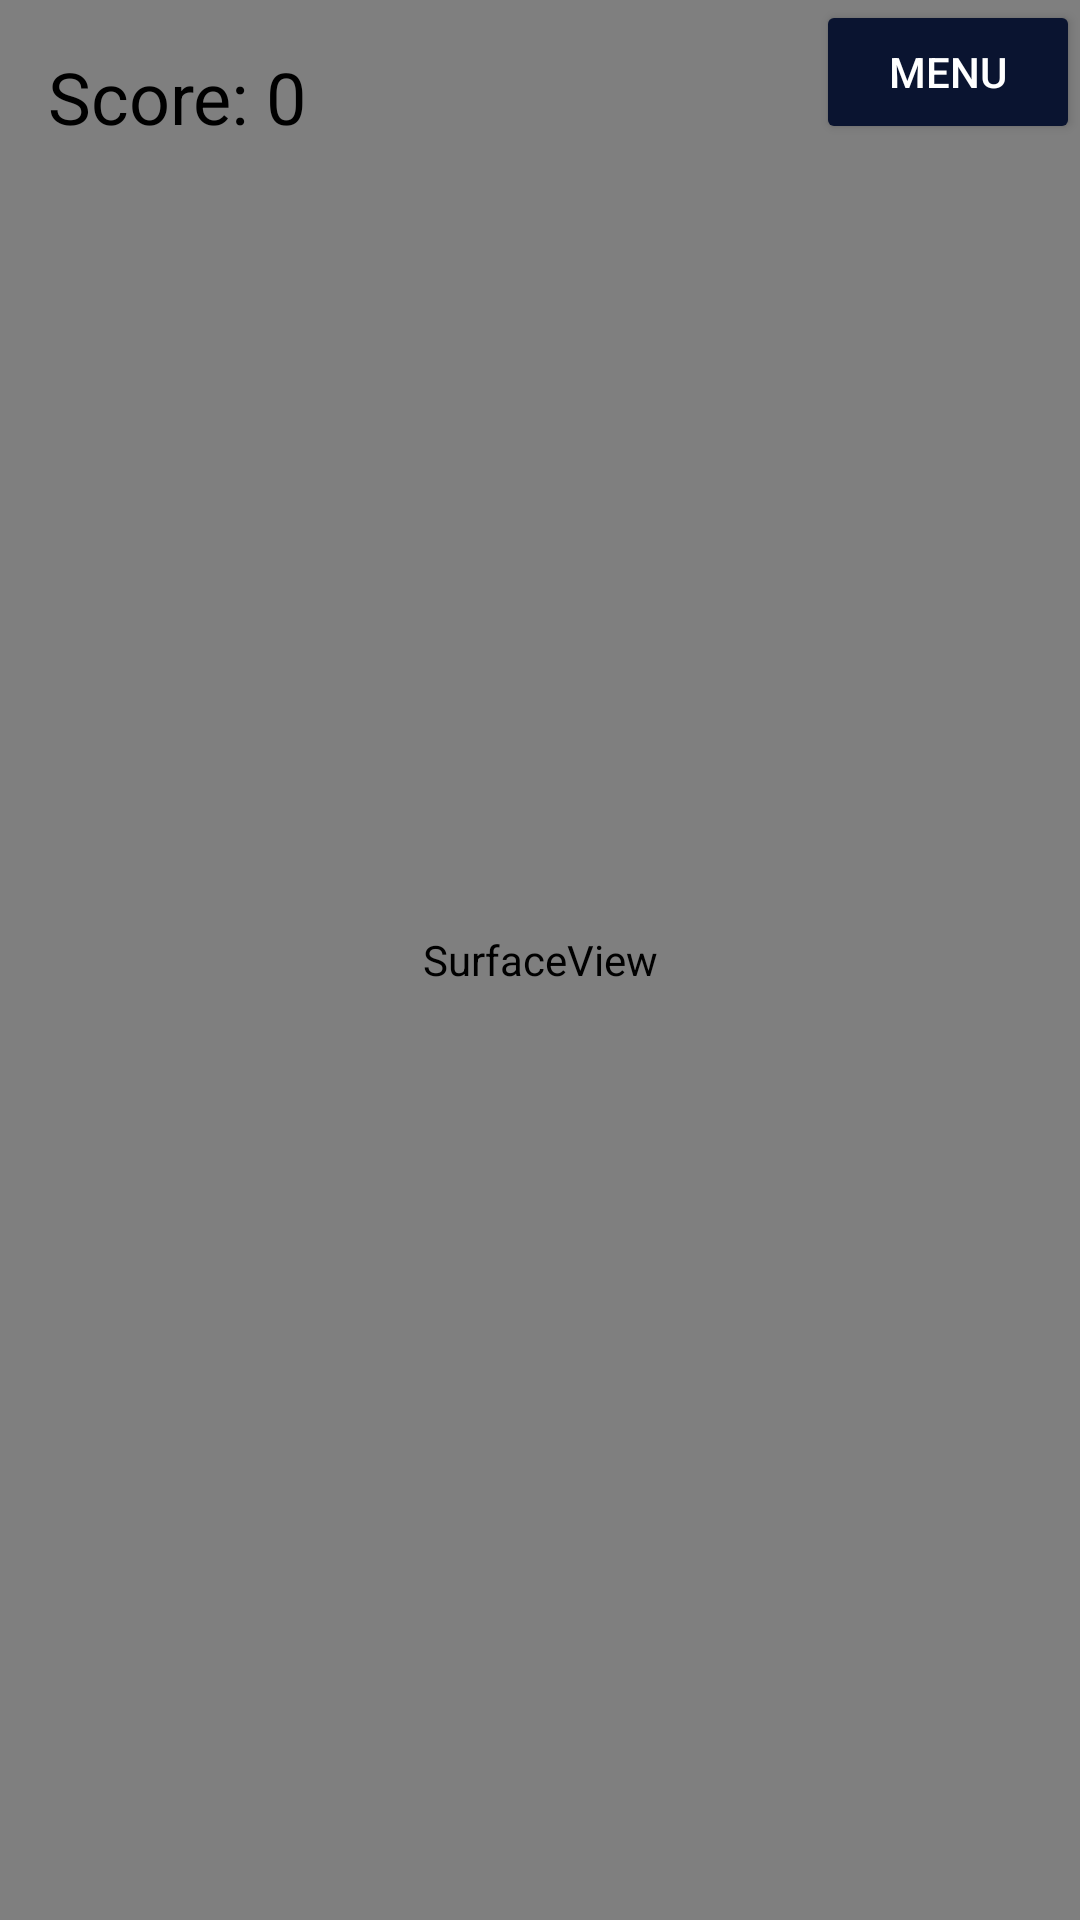

This screen was rendered from an Android layout file. Write that file and the resources it references.
<!-- AndroidManifest.xml: application theme Theme.GameGallery -->
<!-- res/layout/activity_flappy_bird.xml -->
<RelativeLayout xmlns:android="http://schemas.android.com/apk/res/android"
    android:layout_width="match_parent"
    android:layout_height="match_parent"
    xmlns:app="http://schemas.android.com/apk/res-auto"
    android:background="@color/black">

    
    <SurfaceView
        android:id="@+id/gameView"
        android:layout_width="match_parent"
        android:layout_height="match_parent" />

    
    <TextView
        android:id="@+id/scoreTextView"
        android:layout_width="wrap_content"
        android:layout_height="wrap_content"
        android:text="Score: 0"
        android:textSize="24sp"
        android:textColor="@android:color/black"
        android:layout_alignParentTop="true"
        android:layout_alignParentStart="true"
        android:layout_margin="16dp" />

    
    <Button
        android:id="@+id/button_show_menu"
        android:layout_width="wrap_content"
        android:layout_height="wrap_content"
        android:layout_alignParentTop="true"
        android:layout_alignParentRight="true"
        android:backgroundTint="#0a1430"
        android:textColor="@color/white"
        android:text="Menu" />

    
    <androidx.cardview.widget.CardView
        android:id="@+id/gameOverCard"
        android:layout_width="wrap_content"
        android:layout_height="wrap_content"
        android:layout_centerInParent="true"
        android:background="@color/black"
        android:padding="20dp"
        android:visibility="gone">

        <RelativeLayout
            android:id="@+id/menu"
            android:layout_width="match_parent"
            android:layout_height="match_parent"
            android:gravity="center_vertical"
            android:padding="50dp"
            android:visibility="visible">

            <RelativeLayout

                android:layout_width="match_parent"
                android:layout_height="300dp"
                android:background="#B30A1430"
                android:backgroundTintMode="screen"
                android:gravity="center_horizontal"
                android:orientation="vertical"
                android:padding="25dp">

                <Button
                    android:id="@+id/button_continue"
                    android:layout_width="150dp"
                    android:layout_height="50dp"
                    android:layout_marginTop="20dp"
                    android:backgroundTint="#014"
                    android:text="Continue"
                    android:textColor="@color/white"
                    app:icon="@drawable/logo" />


                <Button
                    android:id="@+id/button_restart"
                    android:layout_width="150dp"
                    android:layout_height="50dp"
                    android:layout_marginTop="100dp"
                    android:backgroundTint="#014"
                    android:text="Restart"
                    android:textColor="@color/white"
                    app:icon="@drawable/logo" />

                <Button
                    android:id="@+id/button_home"
                    android:layout_width="150dp"
                    android:layout_height="50dp"
                    android:layout_marginTop="170dp"
                    android:backgroundTint="#014"
                    android:text="Home"
                    android:textColor="@color/white"
                    app:icon="@drawable/logo" />
            </RelativeLayout>
        </RelativeLayout>
    </androidx.cardview.widget.CardView>
</RelativeLayout>
<!-- resources referenced by this layout -->
<resources>
  <style name="Theme.GameGallery" parent="Base.Theme.GameGAllery" />
  <style name="Base.Theme.GameGAllery" parent="Theme.Material3.DayNight.NoActionBar">
          
          
      </style>
  <!-- not gathered from this repository: default colours our renderer supplied (Android Studio template values) -->
  <color name="black">#FF000000</color>
  <color name="white">#FFFFFFFF</color>
</resources>
